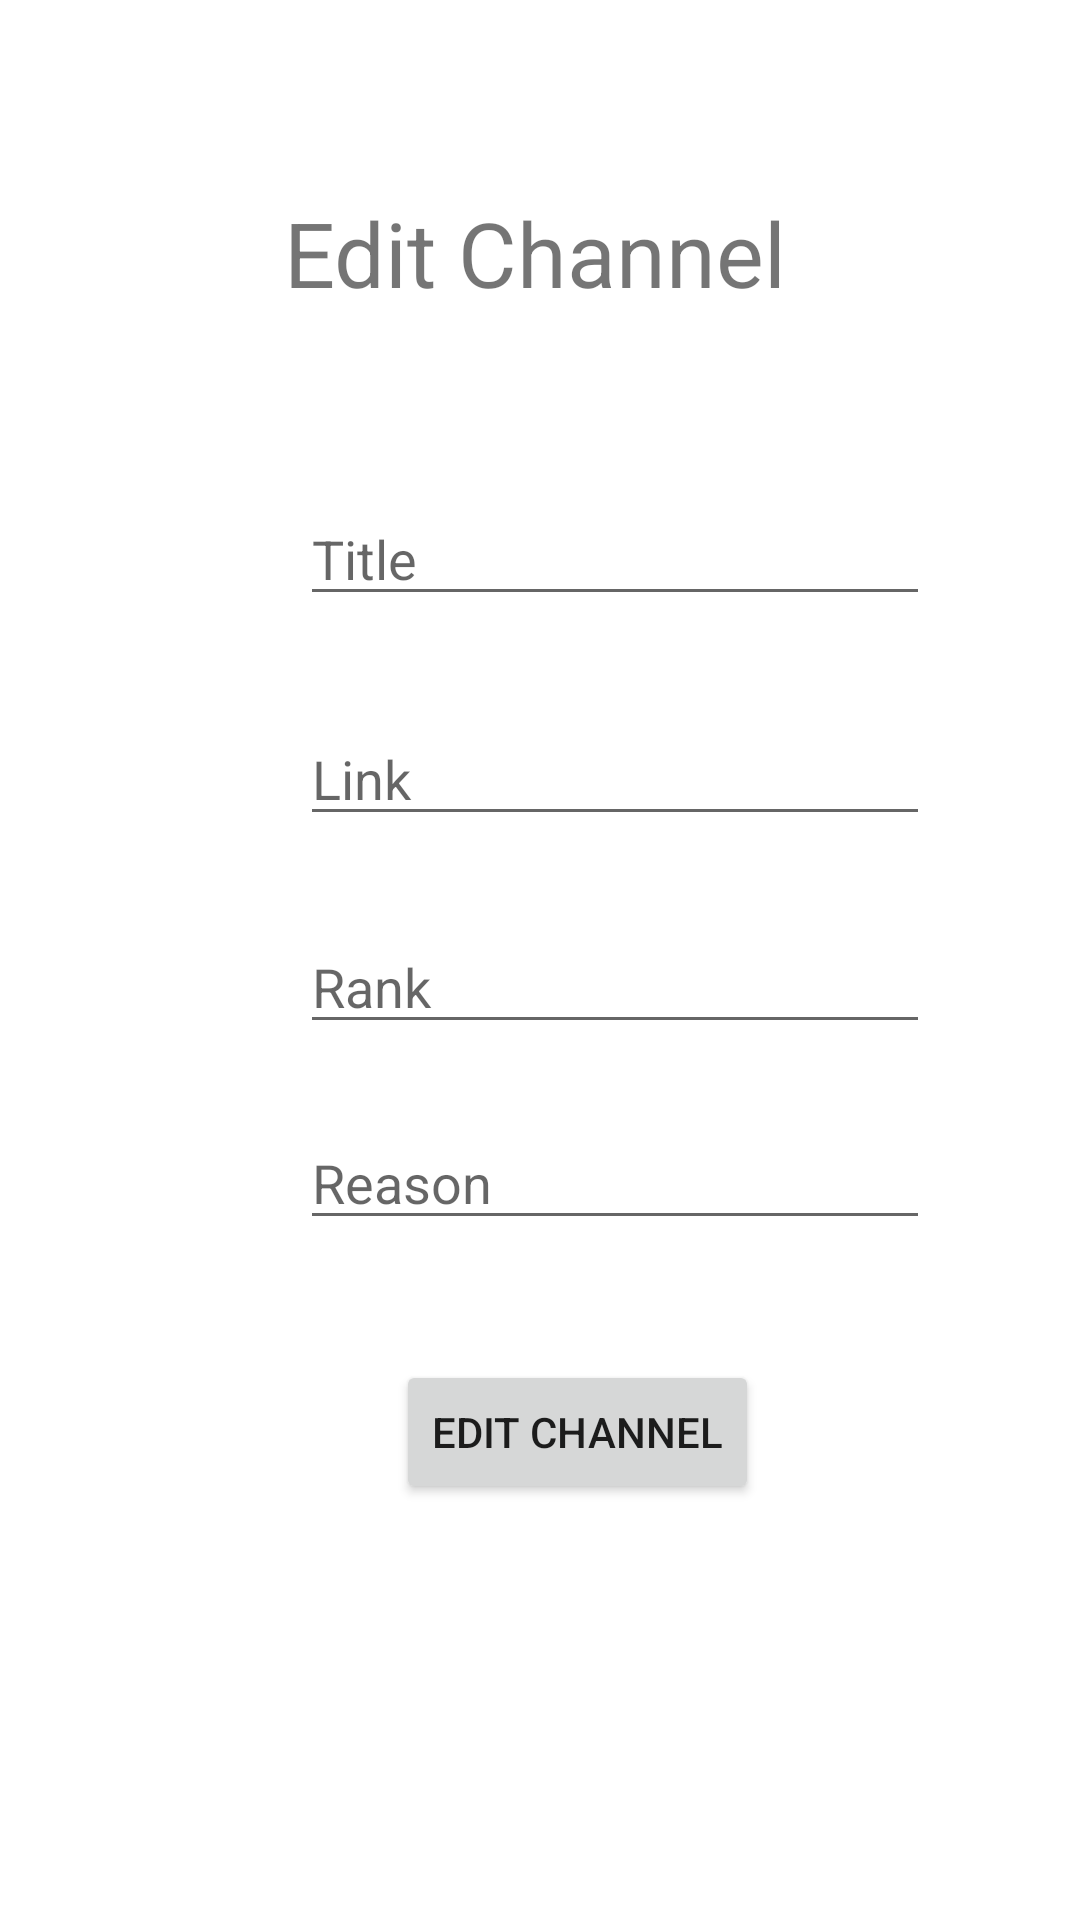

This screen was rendered from an Android layout file. Write that file and the resources it references.
<!-- AndroidManifest.xml: application theme Theme.FirebaseYTChannels -->
<!-- res/layout/activity_edit_channels.xml -->
<?xml version="1.0" encoding="utf-8"?>
<androidx.constraintlayout.widget.ConstraintLayout xmlns:android="http://schemas.android.com/apk/res/android"
    xmlns:app="http://schemas.android.com/apk/res-auto"
    xmlns:tools="http://schemas.android.com/tools"
    android:layout_width="match_parent"
    android:layout_height="match_parent"
    tools:context=".EditChannelsActivity">

    <EditText
        android:id="@+id/titleET"
        android:layout_width="wrap_content"
        android:layout_height="wrap_content"
        android:layout_marginStart="100dp"
        android:layout_marginTop="164dp"
        android:layout_marginEnd="101dp"
        android:ems="10"
        android:hint="Title"
        android:inputType="textPersonName"
        app:layout_constraintEnd_toEndOf="parent"
        app:layout_constraintHorizontal_bias="0.0"
        app:layout_constraintStart_toStartOf="parent"
        app:layout_constraintTop_toTopOf="parent" />

    <EditText
        android:id="@+id/linkET"
        android:layout_width="wrap_content"
        android:layout_height="wrap_content"
        android:layout_marginStart="100dp"
        android:layout_marginTop="32dp"
        android:ems="10"
        android:hint="Link"
        android:inputType="textPersonName"
        app:layout_constraintStart_toStartOf="parent"
        app:layout_constraintTop_toBottomOf="@+id/titleET" />

    <EditText
        android:id="@+id/rankET"
        android:layout_width="wrap_content"
        android:layout_height="wrap_content"
        android:layout_marginStart="100dp"
        android:layout_marginTop="28dp"
        android:ems="10"
        android:hint="Rank"
        android:inputType="textPersonName"
        app:layout_constraintStart_toStartOf="parent"
        app:layout_constraintTop_toBottomOf="@+id/linkET" />

    <EditText
        android:id="@+id/reasonET"
        android:layout_width="wrap_content"
        android:layout_height="wrap_content"
        android:layout_marginStart="100dp"
        android:layout_marginTop="24dp"
        android:ems="10"
        android:hint="Reason"
        android:inputType="textPersonName"
        app:layout_constraintStart_toStartOf="parent"
        app:layout_constraintTop_toBottomOf="@+id/rankET" />

    <Button
        android:id="@+id/channelEditBtn"
        android:layout_width="wrap_content"
        android:layout_height="wrap_content"
        android:layout_marginStart="132dp"
        android:layout_marginTop="40dp"
        android:text="Edit Channel"
        app:layout_constraintStart_toStartOf="parent"
        app:layout_constraintTop_toBottomOf="@+id/reasonET" />

    <TextView
        android:id="@+id/channelEditET"
        android:layout_width="wrap_content"
        android:layout_height="wrap_content"
        android:layout_marginStart="120dp"
        android:layout_marginTop="64dp"
        android:layout_marginEnd="123dp"
        android:layout_marginBottom="60dp"
        android:text="Edit Channel"
        android:textSize="30sp"
        app:layout_constraintBottom_toTopOf="@+id/titleET"
        app:layout_constraintEnd_toEndOf="parent"
        app:layout_constraintStart_toStartOf="parent"
        app:layout_constraintTop_toTopOf="parent" />


</androidx.constraintlayout.widget.ConstraintLayout>
<!-- resources referenced by this layout -->
<resources>
  <style name="Theme.FirebaseYTChannels" parent="Theme.MaterialComponents.DayNight.DarkActionBar">
          
          <item name="colorPrimary">@color/purple_500</item>
          <item name="colorPrimaryVariant">@color/purple_700</item>
          <item name="colorOnPrimary">@color/white</item>
          
          <item name="colorSecondary">@color/teal_200</item>
          <item name="colorSecondaryVariant">@color/teal_700</item>
          <item name="colorOnSecondary">@color/black</item>
          
          <item name="android:statusBarColor" tools:targetApi="l">?attr/colorPrimaryVariant</item>
          
      </style>
  <!-- not gathered from this repository: default colours our renderer supplied (Android Studio template values) -->
  <color name="purple_500">#FF6200EE</color>
  <color name="purple_700">#FF3700B3</color>
  <color name="teal_200">#FF03DAC5</color>
  <color name="teal_700">#FF018786</color>
  <color name="black">#FF000000</color>
  <color name="white">#FFFFFFFF</color>
</resources>
